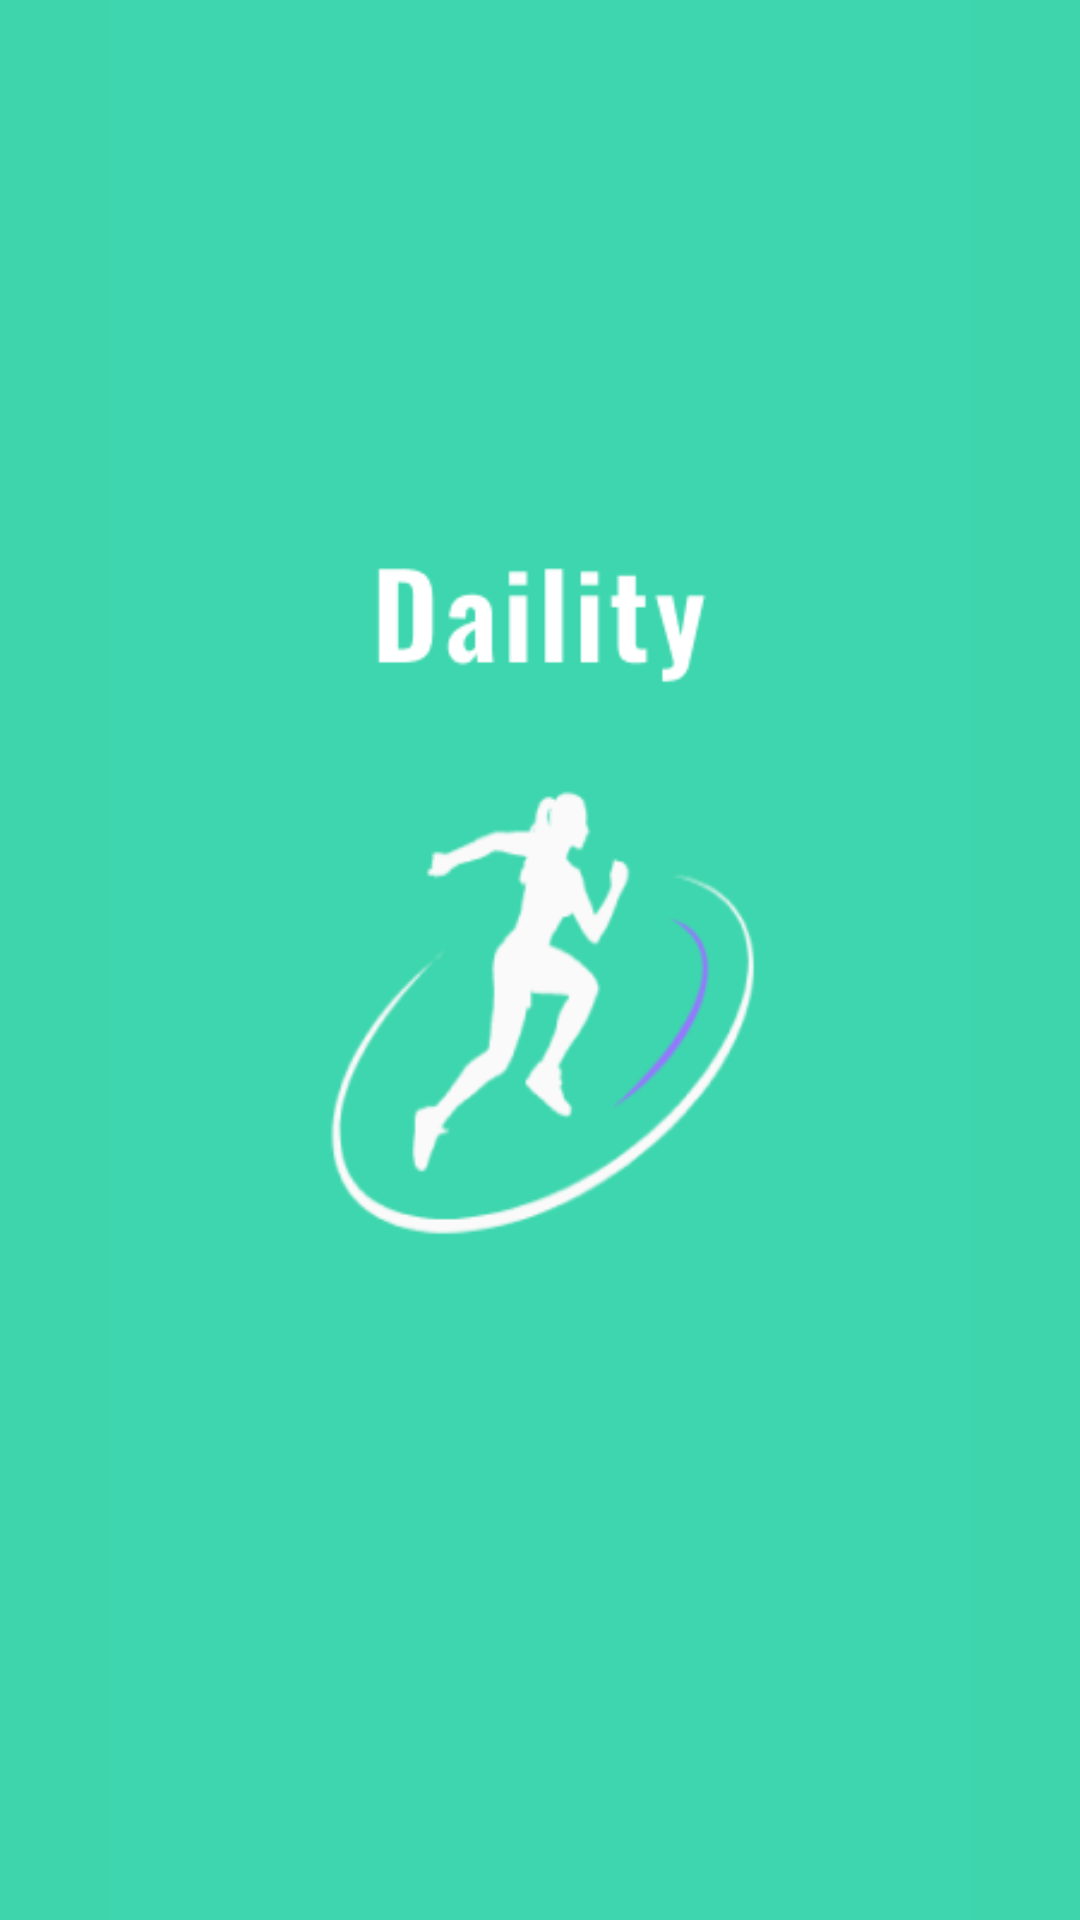

Produce the Android XML layout that renders to this screen, including the resource entries it uses.
<!-- AndroidManifest.xml: application theme Theme.GPS -->
<!-- res/layout/activity_splash.xml -->
<?xml version="1.0" encoding="utf-8"?>
<androidx.constraintlayout.widget.ConstraintLayout xmlns:android="http://schemas.android.com/apk/res/android"
    xmlns:app="http://schemas.android.com/apk/res-auto"
    xmlns:tools="http://schemas.android.com/tools"
    android:id="@+id/colo"
    android:layout_width="match_parent"
    android:layout_height="match_parent"
    android:background="#3ED5AD"
    android:gravity="center">

    <ImageView
        android:id="@+id/splash"
        android:layout_width="wrap_content"
        android:layout_height="wrap_content"
        android:src="@drawable/splash"
        app:layout_constraintBottom_toBottomOf="parent"
        app:layout_constraintEnd_toEndOf="parent"
        app:layout_constraintHorizontal_bias="0.5"
        app:layout_constraintStart_toStartOf="parent"
        app:layout_constraintTop_toTopOf="parent"
        app:layout_constraintVertical_bias="0.5" />

</androidx.constraintlayout.widget.ConstraintLayout>
<!-- resources referenced by this layout -->
<resources>
  <!-- drawable splash: png bitmap (drawable, 18446 bytes) -->
  <style name="Theme.GPS" parent="Theme.MaterialComponents.DayNight.NoActionBar">
          
          <item name="colorPrimary">@color/purple_500</item>
          <item name="colorPrimaryVariant">@color/purple_700</item>
          <item name="colorOnPrimary">@color/white</item>
          
          <item name="colorSecondary">@color/teal_200</item>
          <item name="colorSecondaryVariant">@color/teal_700</item>
          <item name="colorOnSecondary">@color/black</item>
          
          <item name="android:statusBarColor">?attr/colorPrimaryVariant</item>
          
      </style>
  <!-- not gathered from this repository: default colours our renderer supplied (Android Studio template values) -->
  <color name="purple_500">#FF6200EE</color>
  <color name="purple_700">#FF3700B3</color>
  <color name="teal_200">#FF03DAC5</color>
  <color name="teal_700">#FF018786</color>
  <color name="black">#FF000000</color>
  <color name="white">#FFFFFFFF</color>
</resources>
